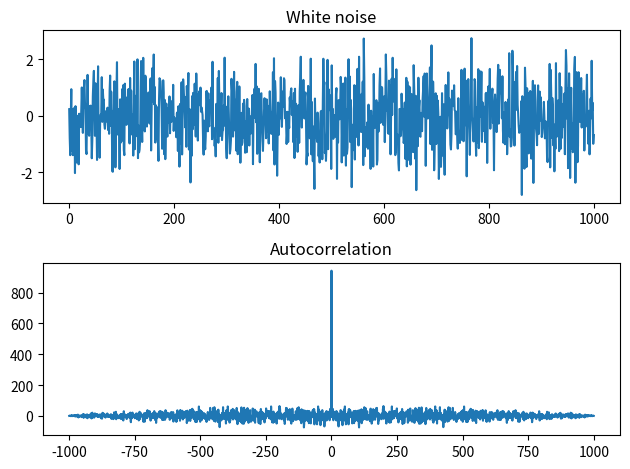

The matplotlib source for this figure:
import numpy as np
from scipy import signal
import matplotlib.pyplot as plt

sig = np.random.randn(1000)
autocorr = signal.fftconvolve(sig, sig[::-1], mode='full')

fig, (ax_orig, ax_mag) = plt.subplots(2, 1)
ax_orig.plot(sig)
ax_orig.set_title('White noise')
ax_mag.plot(np.arange(-len(sig)+1,len(sig)), autocorr)
ax_mag.set_title('Autocorrelation')
fig.tight_layout()
fig.show()
plt.savefig('autocorr.png')
